Image classification data set "Images" (Jarrett-Blair/Intro-to-CV-for-Ecologists on GitHub). Class labels (25): Brachinus alternans, Brachinus cyanochroaticus, Calathus advena, Carabus maeander maeander, Carabus nemoralis nemoralis, Chlaenius aestivus, Cicindela punctulata, Cyclotrachelus furtivus, Cyclotrachelus torvus, Discoderus parallelus, Discoderus robustus, Euryderus grossus, Pasimachus californicus, Pasimachus elongatus, Pasimachus strenuus, Pasimachus subsulcatus, Patrobus lecontei, Poecilus lucublandus, Pterostichus corvinus, Pterostichus melanarius melanarius, Pterostichus novus, Pterostichus stygicus, Scarites subterraneus, Selenophorus planipennis, Synuchus impunctatus.

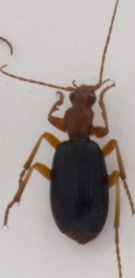
Label: Brachinus alternans

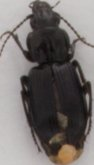
Label: Pterostichus corvinus

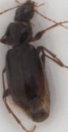
Label: Calathus advena

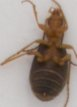
Label: Brachinus cyanochroaticus

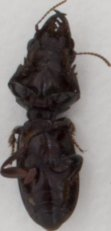
Label: Scarites subterraneus

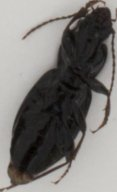
Label: Pterostichus stygicus
